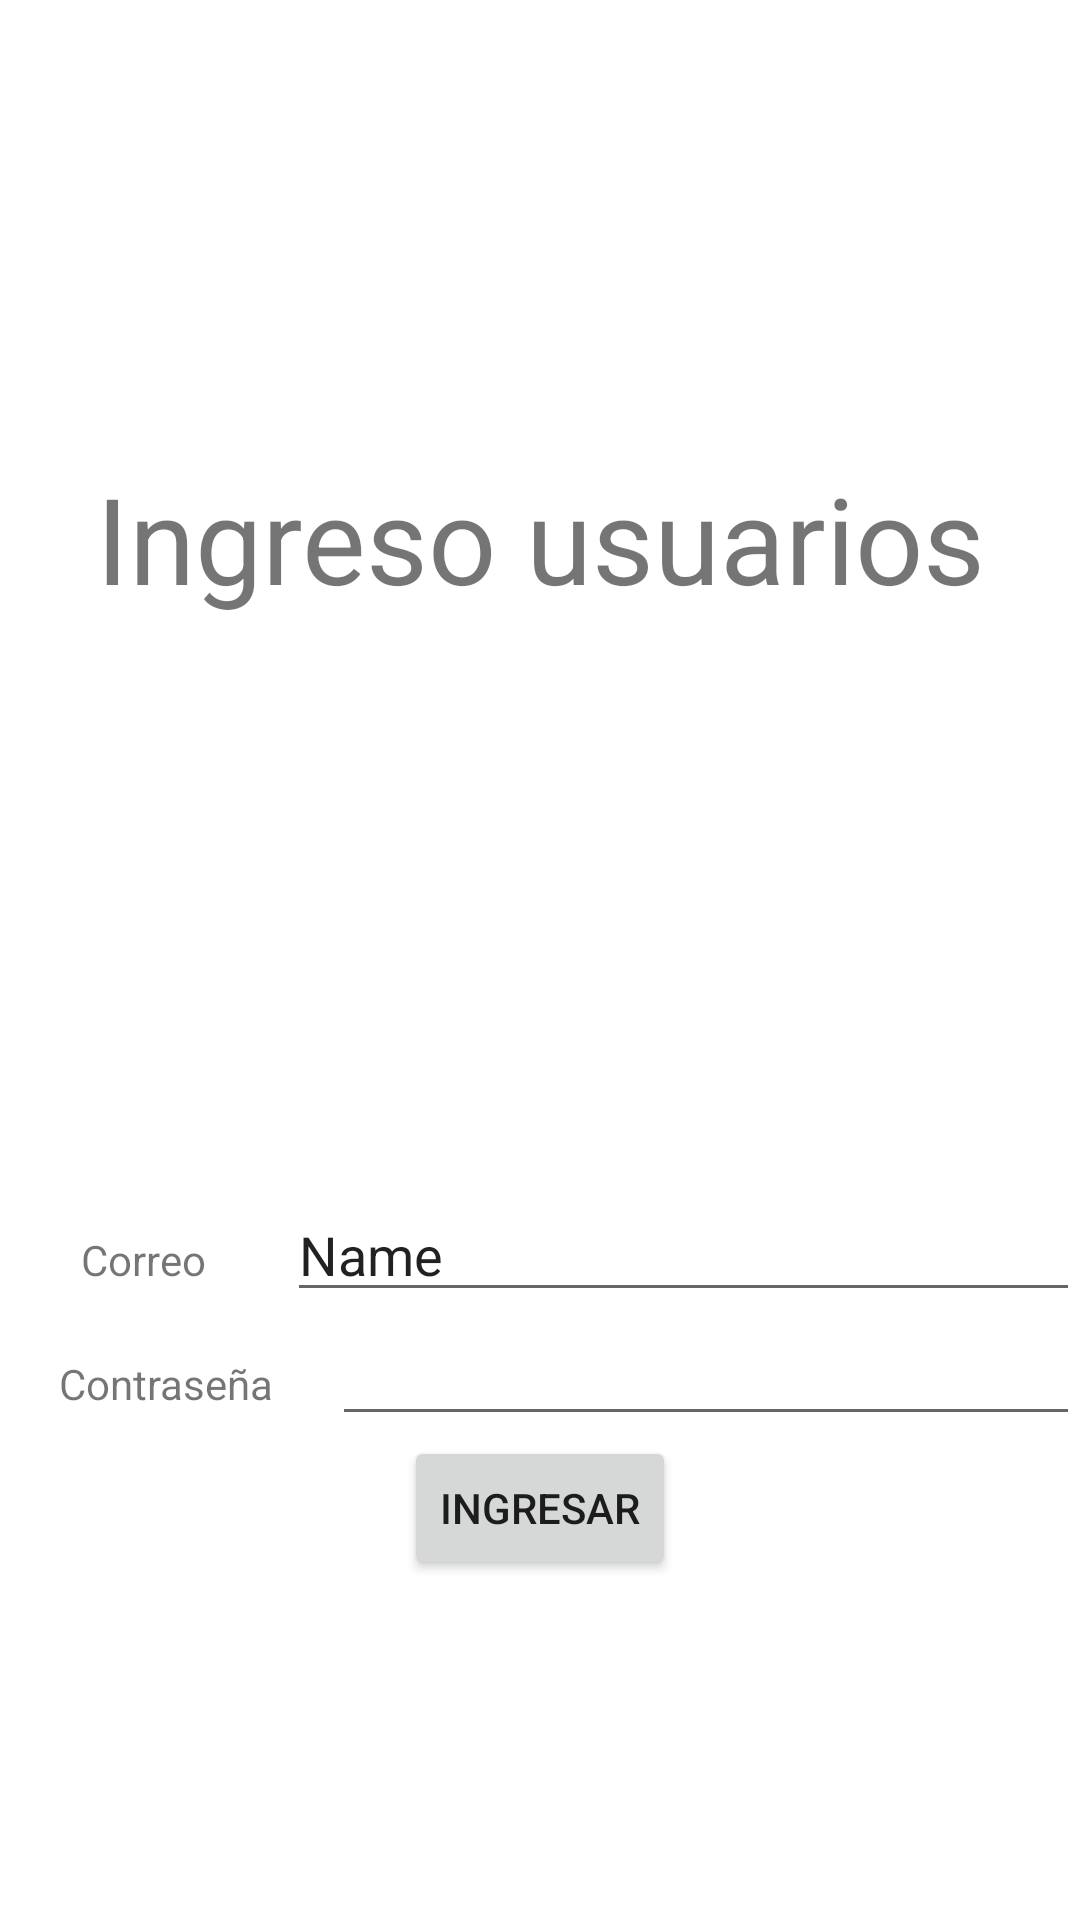

Write the Android layout XML for this screen, with the resource values it uses.
<!-- AndroidManifest.xml: application theme Theme.MundoJuba3 -->
<!-- res/layout/activity_home.xml -->
<?xml version="1.0" encoding="utf-8"?>
<LinearLayout xmlns:android="http://schemas.android.com/apk/res/android"
    xmlns:app="http://schemas.android.com/apk/res-auto"
    xmlns:tools="http://schemas.android.com/tools"
    android:layout_width="match_parent"
    android:layout_height="match_parent"
    android:orientation="vertical"
    android:gravity="center"
    tools:context=".Home">

    <TextView
        android:id="@+id/textTittleHome"
        android:layout_width="match_parent"
        android:layout_height="133dp"
        android:gravity="center"
        android:text="Ingreso usuarios"
        android:textSize="40dp" />

    <LinearLayout
        android:layout_width="match_parent"
        android:layout_height="wrap_content"
        android:orientation="horizontal">

        <ImageView
            android:id="@+id/imgLogoHome"
            android:layout_width="150dp"
            android:layout_height="150dp"
            android:layout_weight="1"
            app:srcCompat="@drawable/logo" />
    </LinearLayout>

    <LinearLayout
        android:layout_width="match_parent"
        android:layout_height="wrap_content"
        android:orientation="horizontal">

        <TextView
            android:id="@+id/textNameHome"
            android:layout_width="wrap_content"
            android:layout_height="wrap_content"
            android:layout_weight="1"
            android:gravity="center"
            android:text="Correo" />

        <EditText
            android:id="@+id/editTextNameHome"
            android:layout_width="wrap_content"
            android:layout_height="wrap_content"
            android:layout_weight="1"
            android:ems="10"
            android:inputType="textPersonName"
            android:text="Name" />
    </LinearLayout>

    <LinearLayout
        android:layout_width="match_parent"
        android:layout_height="wrap_content"
        android:orientation="horizontal">

        <TextView
            android:id="@+id/textNameHome"
            android:layout_width="wrap_content"
            android:layout_height="wrap_content"
            android:layout_weight="1"
            android:gravity="center"
            android:text="Contraseña" />

        <EditText
            android:id="@+id/editTextPassword"
            android:layout_width="wrap_content"
            android:layout_height="wrap_content"
            android:layout_weight="1"
            android:ems="10"
            android:inputType="textPassword" />

    </LinearLayout>

    <LinearLayout
        android:layout_width="match_parent"
        android:layout_height="wrap_content"
        android:gravity="center"
        android:orientation="horizontal">

        <Button
            android:id="@+id/btnSiginHome"
            android:layout_width="wrap_content"
            android:layout_height="wrap_content"
            android:gravity="center"
            android:text="Ingresar" />
    </LinearLayout>

</LinearLayout>
<!-- resources referenced by this layout -->
<resources>
  <style name="Theme.MundoJuba3" parent="Theme.MaterialComponents.DayNight.DarkActionBar">
          
          <item name="colorPrimary">@color/purple_500</item>
          <item name="colorPrimaryVariant">@color/purple_700</item>
          <item name="colorOnPrimary">@color/white</item>
          
          <item name="colorSecondary">@color/teal_200</item>
          <item name="colorSecondaryVariant">@color/teal_700</item>
          <item name="colorOnSecondary">@color/black</item>
          
          <item name="android:statusBarColor">?attr/colorPrimaryVariant</item>
          
      </style>
  <!-- not gathered from this repository: default colours our renderer supplied (Android Studio template values) -->
  <color name="purple_500">#FF6200EE</color>
  <color name="purple_700">#FF3700B3</color>
  <color name="teal_200">#FF03DAC5</color>
  <color name="teal_700">#FF018786</color>
  <color name="black">#FF000000</color>
  <color name="white">#FFFFFFFF</color>
</resources>
